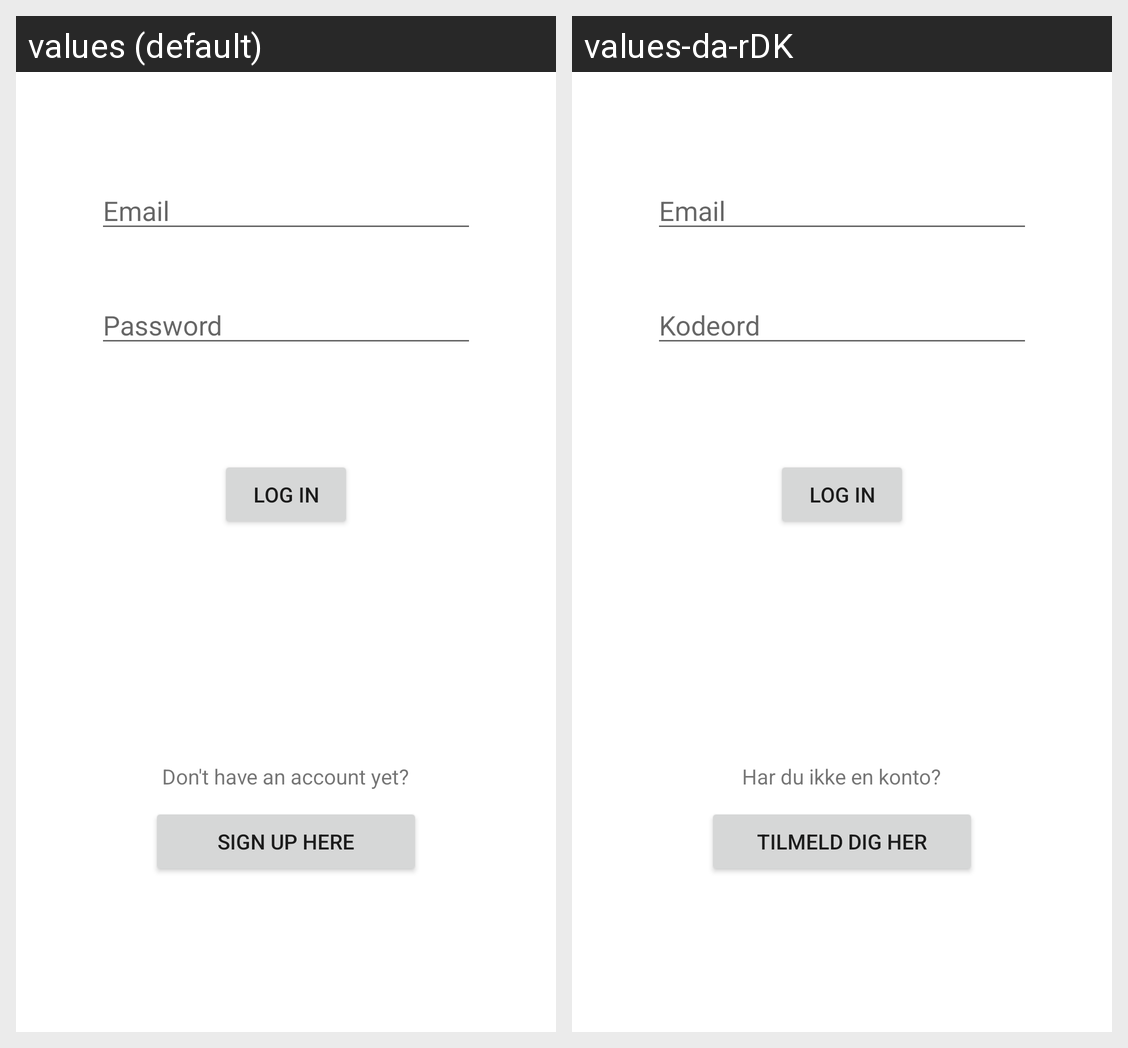

Here is an Android app screen in its default locale and in the app's own translations. Write out the translated-string differences for the strings that appear on this screen.
Android screen res/layout/fragment_login.xml rendered under 2 locales, left to right: values (default), values-da-rDK. Device: Nexus 5 (rendered at 1080×1920; each locale shown at half size, 540×960, under a caption strip naming it); theme AppTheme.
Strings drawn on this screen, with the default value and each locale's value (text and hints the layout hard-codes, and strings that could not be matched under every locale, appear in the picture but are not listed):

password
  values: Password
  values-da-rDK: Kodeord

title_log_in
  values: Log in
  values-da-rDK: Log in

title_dont_have_account
  values: Don't have an account yet?
  values-da-rDK: Har du ikke en konto?

title_sign_up_here
  values: Sign up here
  values-da-rDK: Tilmeld dig her
